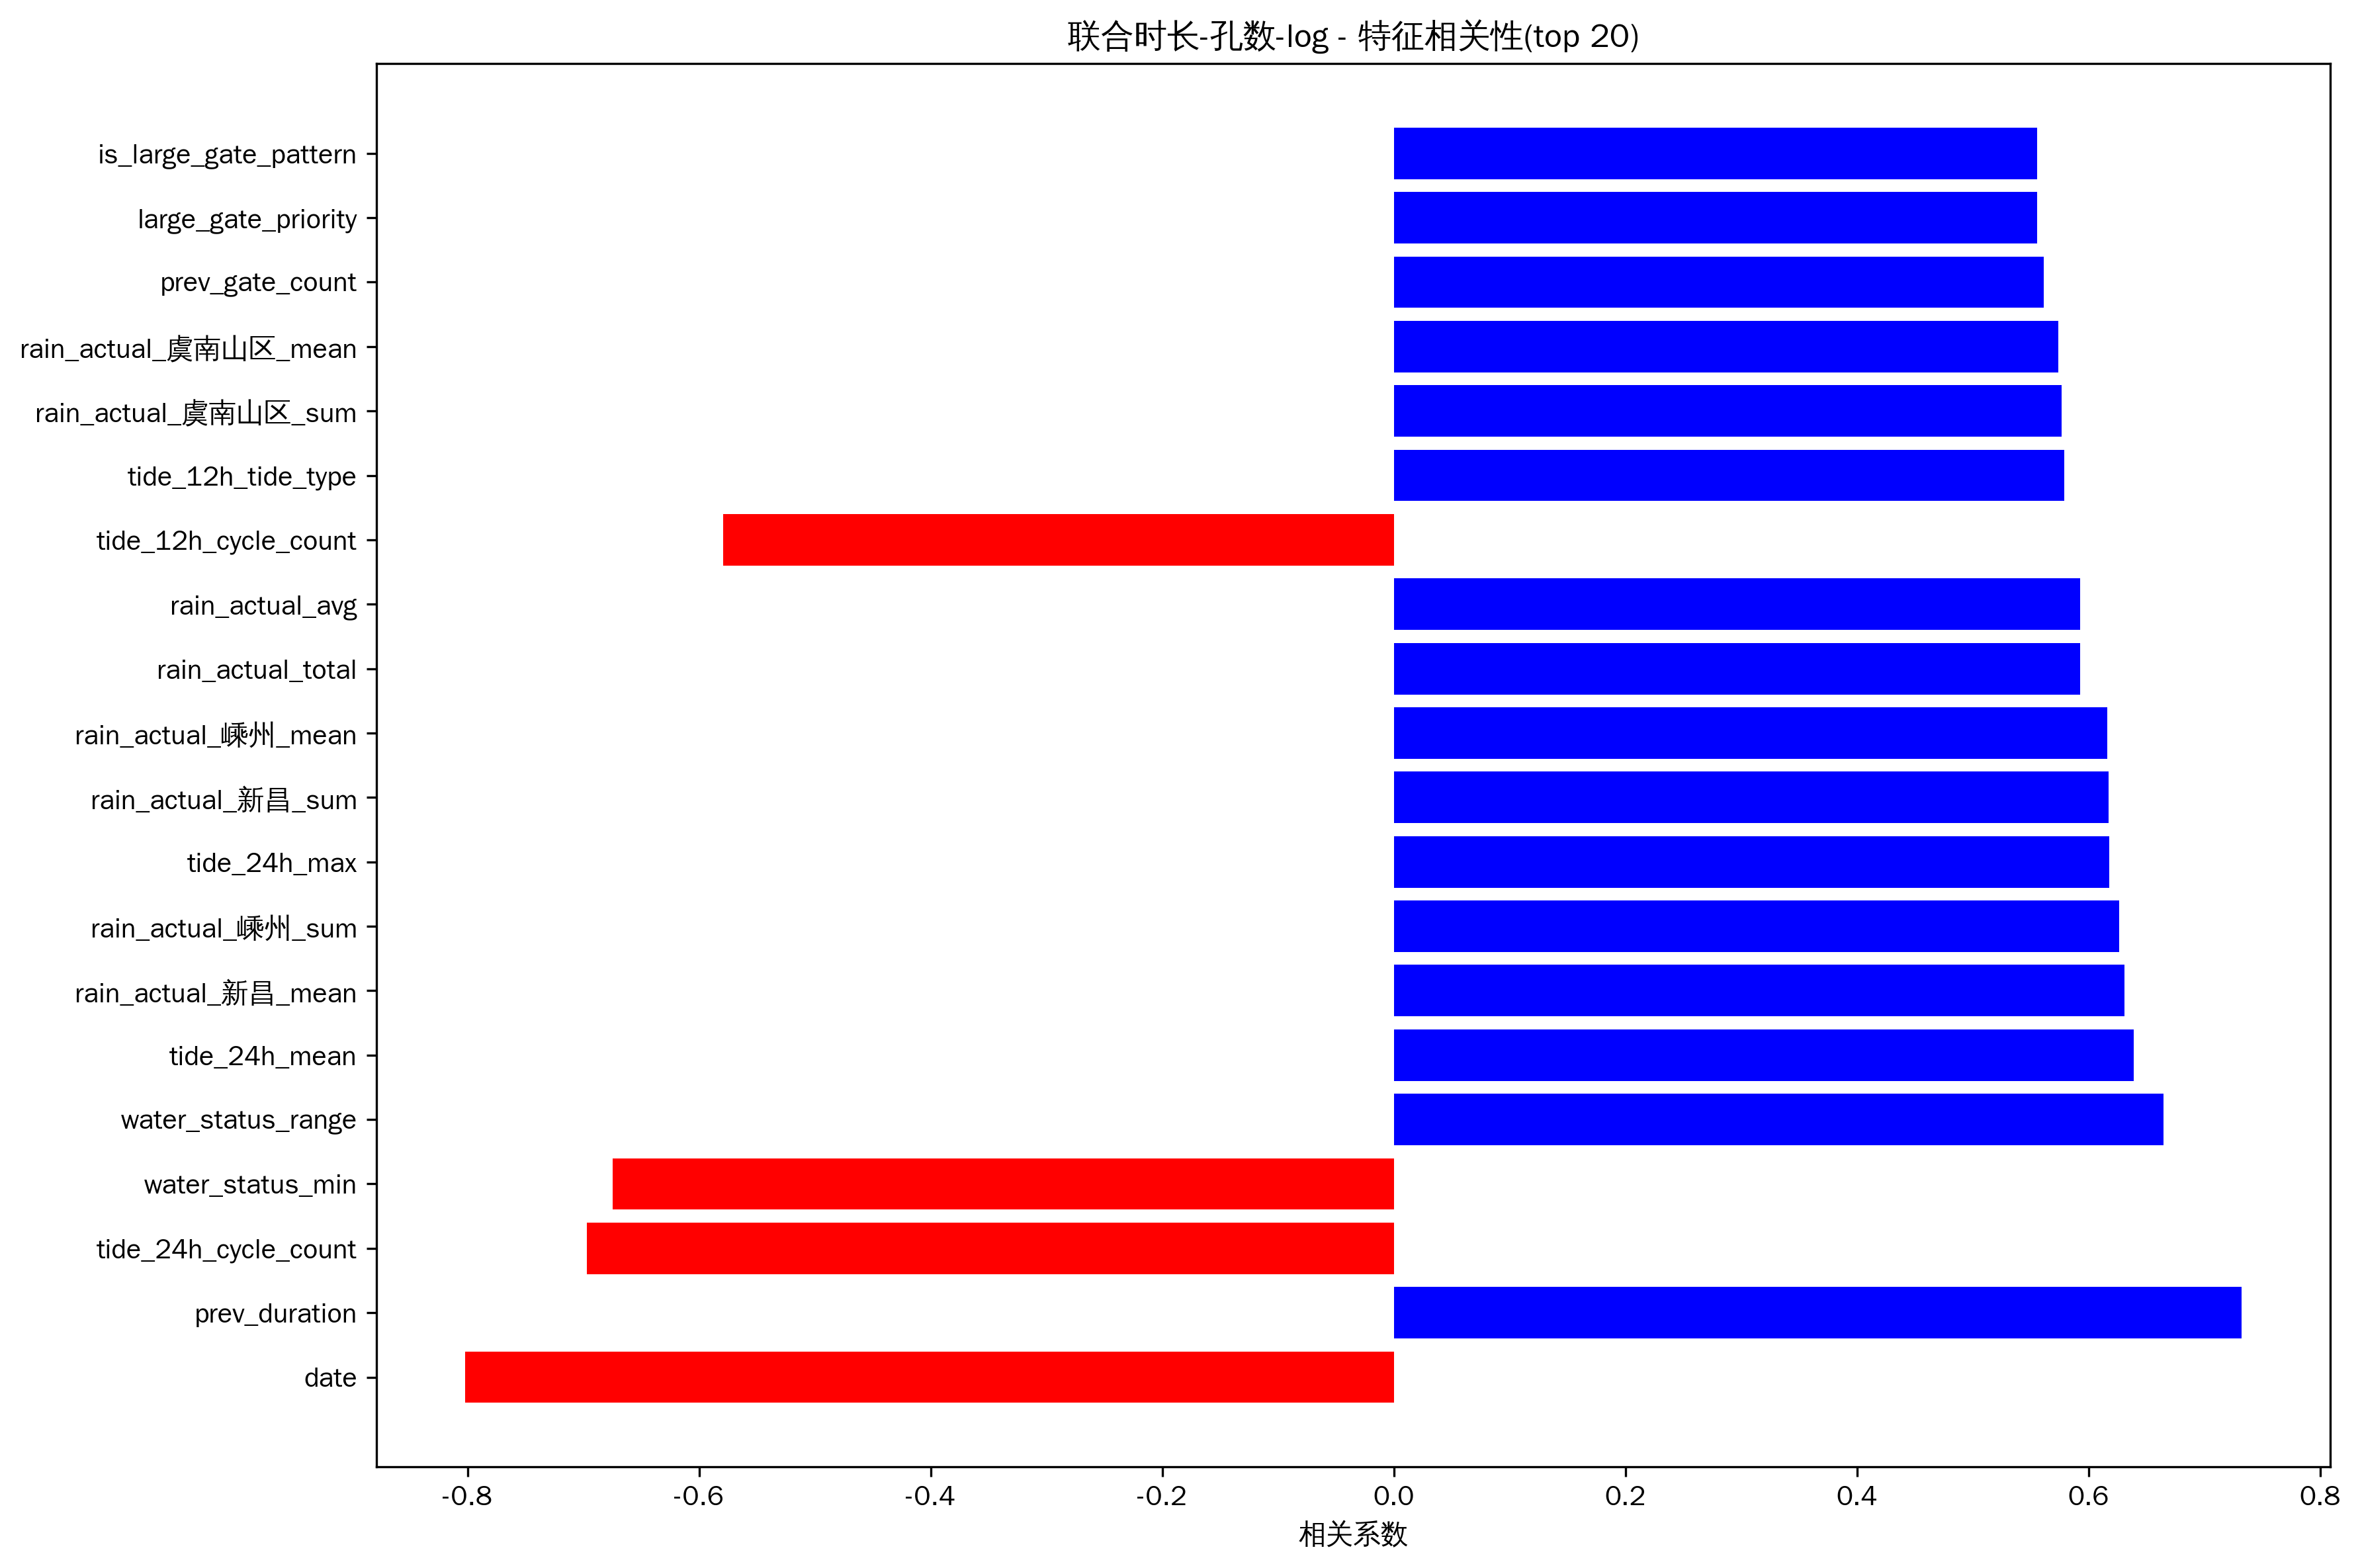

The data file committed next to this chart (first rows):
feature, correlation
date, -0.8019
prev_duration, 0.732
tide_24h_cycle_count, -0.6967
water_status_min, -0.6745
water_status_range, 0.6645
tide_24h_mean, 0.6389
rain_actual_新昌_mean, 0.6307
rain_actual_嵊州_sum, 0.6263
tide_24h_max, 0.6178
rain_actual_新昌_sum, 0.6175
rain_actual_嵊州_mean, 0.6161
rain_actual_total, 0.5926
rain_actual_avg, 0.5926
tide_12h_cycle_count, -0.5791
tide_12h_tide_type, 0.5791
rain_actual_虞南山区_sum, 0.5765
rain_actual_虞南山区_mean, 0.5737
prev_gate_count, 0.5611
large_gate_priority, 0.5553
is_large_gate_pattern, 0.5553
tide_24h_range, 0.554
rain_actual_虞北平原_sum, 0.5352
tide_12h_mean, 0.5315
rain_actual_虞北平原_mean, 0.518
tide_24h_fall_rate, -0.5082
future_tide_r_squared, -0.488
hour_similar_to_large_gate, -0.4829
ops_week_avg_gates, 0.4819
flow_range, 0.4774
tide_12h_rise_rate, -0.4748
rain_forecast_嵊州_max, -0.47
flow_max, 0.4604
rain_actual_绍兴平原_sum, 0.4488
day_of_year, 0.445
flow_var, 0.4399
flow_mean, 0.439
tide_12h_max, 0.4228
rain_forecast_新昌_max, -0.4105
tide_24h_min, 0.4055
future_tide_min, -0.3908
tide_12h_phase, -0.3853
month, -0.3797
rain_actual_绍兴平原_mean, 0.3734
tide_24h_r_squared, -0.3658
water_status_max, 0.3611
rain_actual_虞南山区_max, 0.3551
tide_12h_slope, -0.3418
water_rain_ratio, -0.3395
water_status_slope, 0.3313
tide_24h_rise_rate, -0.3163
tide_12h_range, 0.3162
rain_actual_新昌_max, 0.3132
rain_forecast_绍兴平原_max, -0.3027
water_status_mean, -0.2947
rain_forecast_绍兴平原_mean, -0.2925
tide_24h_tide_type, 0.2916
tide_type, 0.2916
day_of_week, -0.2908
flow_rain_ratio, -0.2715
rain_change_rate, -0.2624
... 48 more rows
